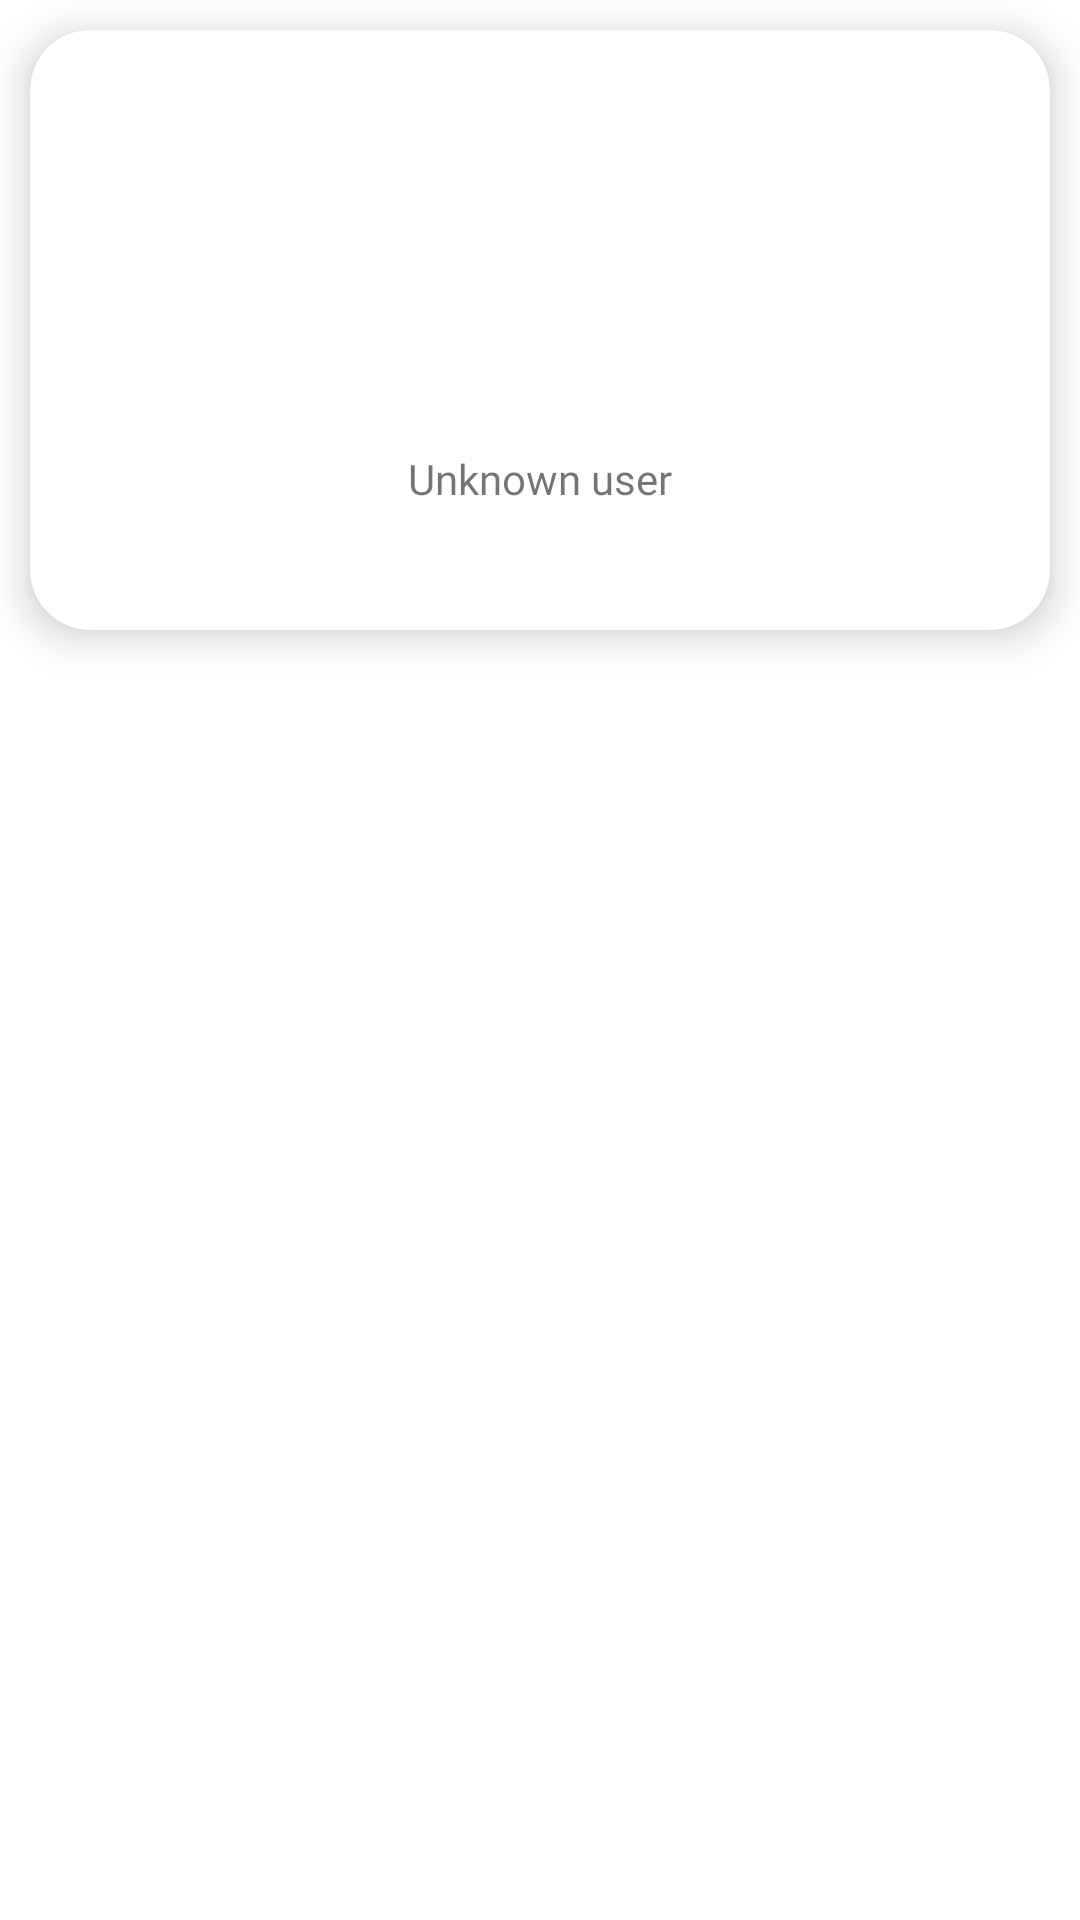

Produce the Android XML layout that renders to this screen, including the resource entries it uses.
<!-- AndroidManifest.xml: application theme Theme.TheMovie -->
<!-- res/layout/fragment_profile.xml -->
<?xml version="1.0" encoding="utf-8"?>
<LinearLayout xmlns:android="http://schemas.android.com/apk/res/android"
    xmlns:app="http://schemas.android.com/apk/res-auto"
    android:layout_width="match_parent"
    android:layout_height="match_parent"
    android:orientation="vertical">

    <androidx.cardview.widget.CardView
        android:layout_width="match_parent"
        android:layout_height="200dp"
        android:layout_margin="10dp"
        app:cardCornerRadius="@dimen/profile_card_view_corner_radius"
        app:cardElevation="@dimen/profile_card_view_elevation">

        <LinearLayout
            android:layout_width="match_parent"
            android:layout_height="match_parent"
            android:orientation="vertical">

            <ImageView
                android:background="@drawable/ic_person"
                android:layout_marginTop="40dp"
                android:layout_width="100dp"
                android:layout_height="100dp"
                android:layout_gravity="center_horizontal"
                />
            <TextView
                android:id="@+id/text_view_user_name"
                android:layout_width="wrap_content"
                android:layout_height="wrap_content"
                android:layout_gravity="center_horizontal"
                android:fontFamily="@font/roboto_condensed_bold"
                android:text="@string/unknown_user"
                />
        </LinearLayout>
    </androidx.cardview.widget.CardView>
</LinearLayout>
<!-- resources referenced by this layout -->
<resources>
  <dimen name="profile_card_view_corner_radius">20dp</dimen>
  <dimen name="profile_card_view_elevation">8dp</dimen>
  <string name="unknown_user">Unknown user</string>
  <style name="Theme.TheMovie" parent="Theme.MaterialComponents.DayNight.DarkActionBar">
          
          <item name="colorPrimary">@color/purple_500</item>
          <item name="colorPrimaryVariant">@color/purple_700</item>
          <item name="colorOnPrimary">@color/white</item>
          
          <item name="colorSecondary">@color/purple_500</item>
          <item name="colorSecondaryVariant">@color/purple_700</item>
          <item name="colorOnSecondary">@color/black</item>
          
          <item name="android:statusBarColor" tools:targetApi="l">?attr/colorPrimaryVariant</item>
          
      </style>
  <color name="purple_500">#FF6200EE</color>
  <color name="purple_700">#FF3700B3</color>
  <color name="white">#FFFFFFFF</color>
  <color name="black">#FF000000</color>
</resources>
